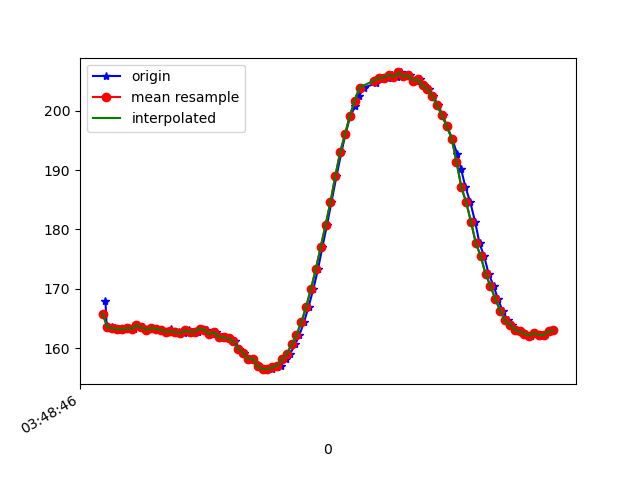

Data behind this chart, as committed beside it:
1618804126812, 1499810709050280, 167.8711, -243.84766, -4.9804688
1618804126817, 1499810729865809, 163.8, -243.2, -6.152
1618804126838, 1499810747293474, 163.5, -243.2, -6.445
1618804126850, 1499810766430331, 163.4, -243.6, -5.957
1618804126869, 1499810785536667, 163.2, -243.8, -5.762
1618804126887, 1499810804551440, 163.2, -243.7, -5.762
1618804126910, 1499810823596733, 163.4, -244.5, -6.445
1618804126930, 1499810842642027, 163.2, -243.6, -6.738
1618804126948, 1499810861565235, 163.9, -243.8, -6.348
1618804126968, 1499810881373562, 163.5, -243.7, -6.836
1618804126984, 1499810899961036, 163.1, -244.1, -5.664
1618804127004, 1499810919006329, 163.4, -243.8, -6.445
1618804127025, 1499810938082144, 163.2, -243.7, -6.836
1618804127041, 1499810957188480, 163.1, -243.2, -6.445
1618804127061, 1499810976264295, 162.7, -244.3, -5.664
1618804127081, 1499810995340110, 163.2, -243.3, -5.469
1618804127097, 1499811014415925, 162.5, -243.9, -6.445
1618804127117, 1499811033430697, 162.7, -243.6, -5.078
1618804127137, 1499811052506512, 162.5, -243.7, -4.98
1618804127157, 1499811071490763, 163, -243.8, -5.371
1618804127173, 1499811090536057, 162.7, -243.2, -5.664
1618804127193, 1499811109611872, 162.7, -243.7, -5.273
1618804127212, 1499811128596123, 163.3, -243.3, -4.98
1618804127232, 1499811147610895, 163.1, -243.1, -4.688
1618804127250, 1499811166656189, 162.3, -243.6, -4.004
1618804127269, 1499811185670961, 162.7, -243.6, -4.004
1618804127291, 1499811204716255, 161.8, -243.9, -4.004
1618804127308, 1499811223761548, 161.8, -243.6, -3.711
1618804127326, 1499811242776321, 161.6, -243.6, -4.004
1618804127346, 1499811262401519, 161.1, -243.4, -5.078
1618804127364, 1499811281050036, 159.9, -243.1, -5.469
1618804127383, 1499811300003765, 159.2, -242.5, -5.078
1618804127402, 1499811318957495, 158.2, -243.2, -6.445
1618804127421, 1499811337941746, 158.2, -242.3, -7.031
1618804127441, 1499811356895476, 157.2, -242.7, -7.715
1618804127459, 1499811375971291, 156.6, -243.3, -8.008
1618804127478, 1499811394986063, 156.4, -243, -8.398
1618804127497, 1499811414031357, 156.4, -242.6, -8.203
1618804127519, 1499811433076650, 156.7, -242.7, -8.887
1618804127535, 1499811452121944, 157, -242.7, -9.473
1618804127555, 1499811471136716, 158.1, -242.6, -9.082
1618804127573, 1499811490212531, 159, -242.6, -9.277
1618804127595, 1499811509196782, 160.6, -243, -8.398
1618804127612, 1499811528303118, 162.2, -243.2, -8.105
1618804127631, 1499811547836753, 164.4, -243.3, -6.348
1618804127650, 1499811566515791, 167, -244, -6.348
1618804127670, 1499811585591606, 170, -243.8, -6.055
1618804127689, 1499811604606378, 173.3, -245.1, -5.371
1618804127707, 1499811623590629, 177.1, -247.4, -4.98
1618804127726, 1499811642768742, 180.8, -248.4, -4.883
1618804127744, 1499811661844557, 184.6, -251.4, -4.004
1618804127765, 1499811680859329, 189, -254.6, -2.539
1618804127785, 1499811699843580, 193, -258.6, -2.441
1618804127802, 1499811718858352, 196, -261.8, -1.562
1618804127822, 1499811737934167, 199.1, -264.6, -1.172
1618804127843, 1499811757040503, 200.8, -268.4, -1.465
1618804127859, 1499811776055276, 202.5, -272.7, -0.8789
1618804127878, 1499811794978484, 203.9, -275.2, -0.4883
1618804127928, 1499811835388690, 204.6, -277.7, -0.4883
1618804127938, 1499811852877398, 205.6, -283.1, -1.465
1618804127955, 1499811871892170, 205.5, -283.3, -1.172
... 37 more rows
